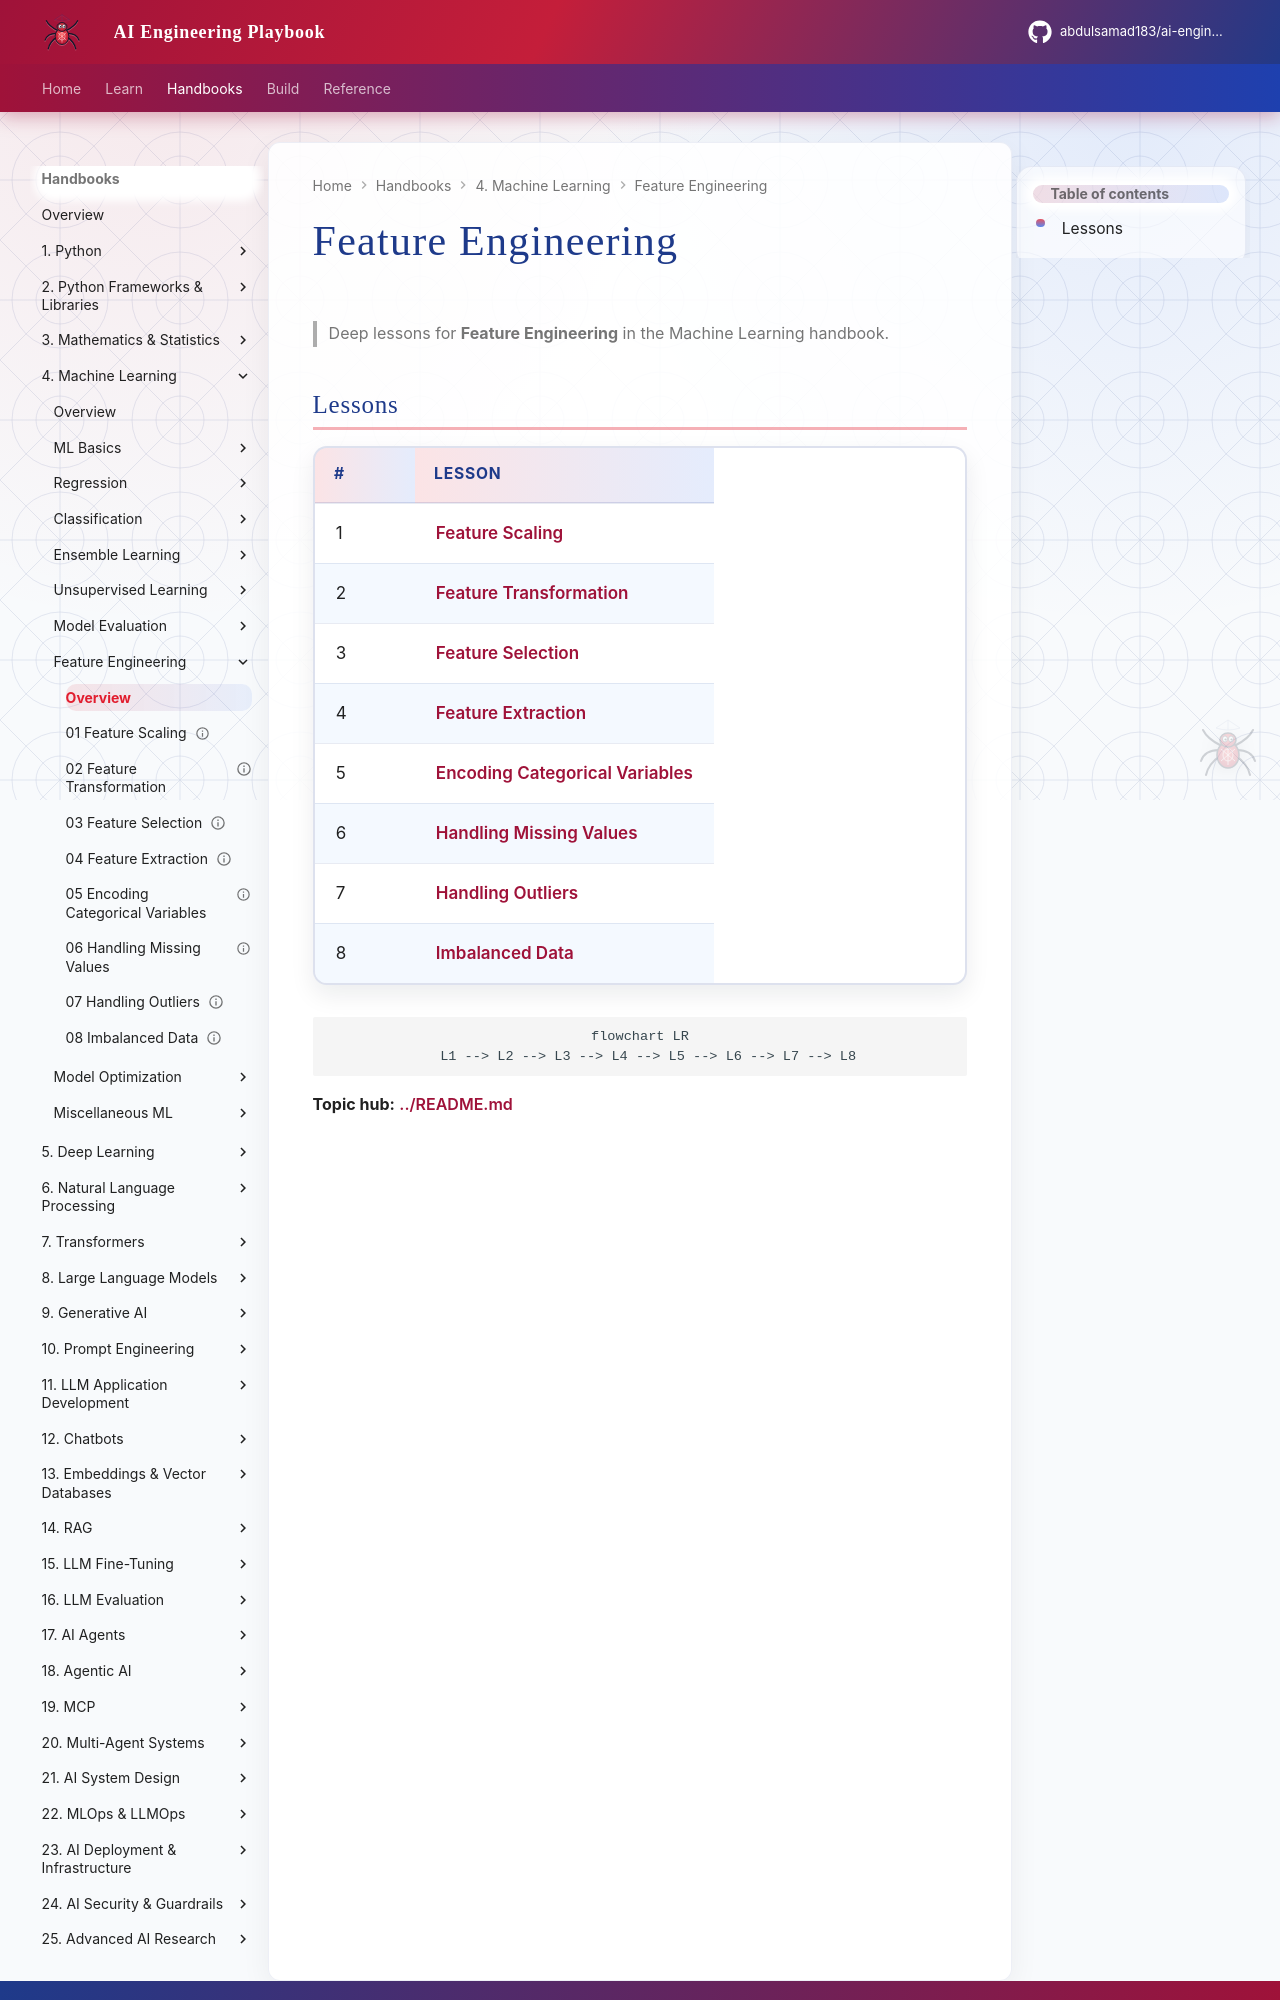

repository: abdulsamad183/ai-engineering-playbook · page: domains/machine-learning/feature-engineering/index.html · generator: mkdocs

# Feature Engineering

> Deep lessons for **Feature Engineering** in the Machine Learning handbook.

## Lessons

| # | Lesson |
|---|--------|
| 1 | [Feature Scaling](01-feature-scaling.md) |
| 2 | [Feature Transformation](02-feature-transformation.md) |
| 3 | [Feature Selection](03-feature-selection.md) |
| 4 | [Feature Extraction](04-feature-extraction.md) |
| 5 | [Encoding Categorical Variables](05-encoding-categorical-variables.md) |
| 6 | [Handling Missing Values](06-handling-missing-values.md) |
| 7 | [Handling Outliers](07-handling-outliers.md) |
| 8 | [Imbalanced Data](08-imbalanced-data.md) |
